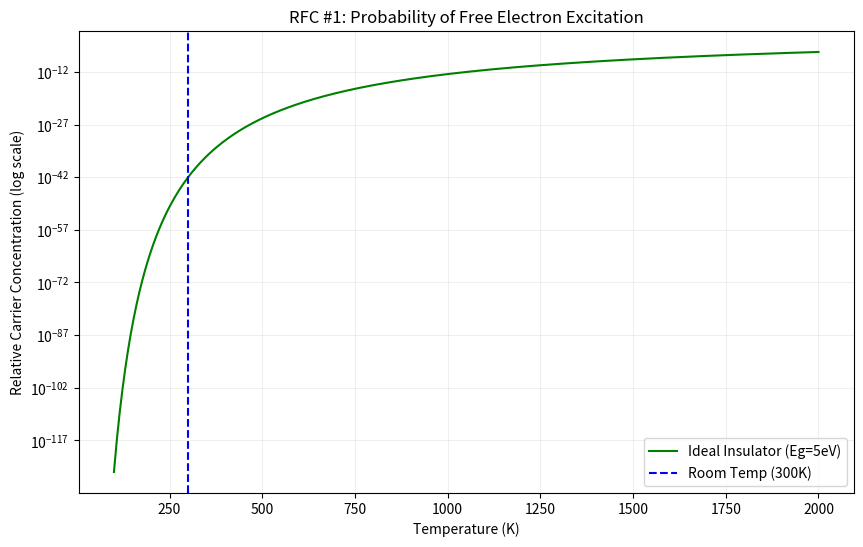

Write Python code to recreate this figure.
import numpy as np
import matplotlib.pyplot as plt

def conduction_probability(Eg, T):
    kb = 8.617e-5  # Boltzmann constant in eV/K
    return np.exp(-Eg / (2 * kb * T))

# Parameters
Eg_insulator = 5.0  # 5 eV gap
temperatures = np.linspace(100, 2000, 500) # Kelvin

prob_insulator = conduction_probability(Eg_insulator, temperatures)

plt.figure(figsize=(10, 6))
plt.semilogy(temperatures, prob_insulator, label='Ideal Insulator (Eg=5eV)', color='green')
plt.axvline(x=300, color='blue', linestyle='--', label='Room Temp (300K)')

plt.title("RFC #1: Probability of Free Electron Excitation")
plt.xlabel("Temperature (K)")
plt.ylabel("Relative Carrier Concentration (log scale)")
plt.grid(True, which="both", ls="-", alpha=0.2)
plt.legend()
plt.savefig('thermal_proof.png')
plt.show()
